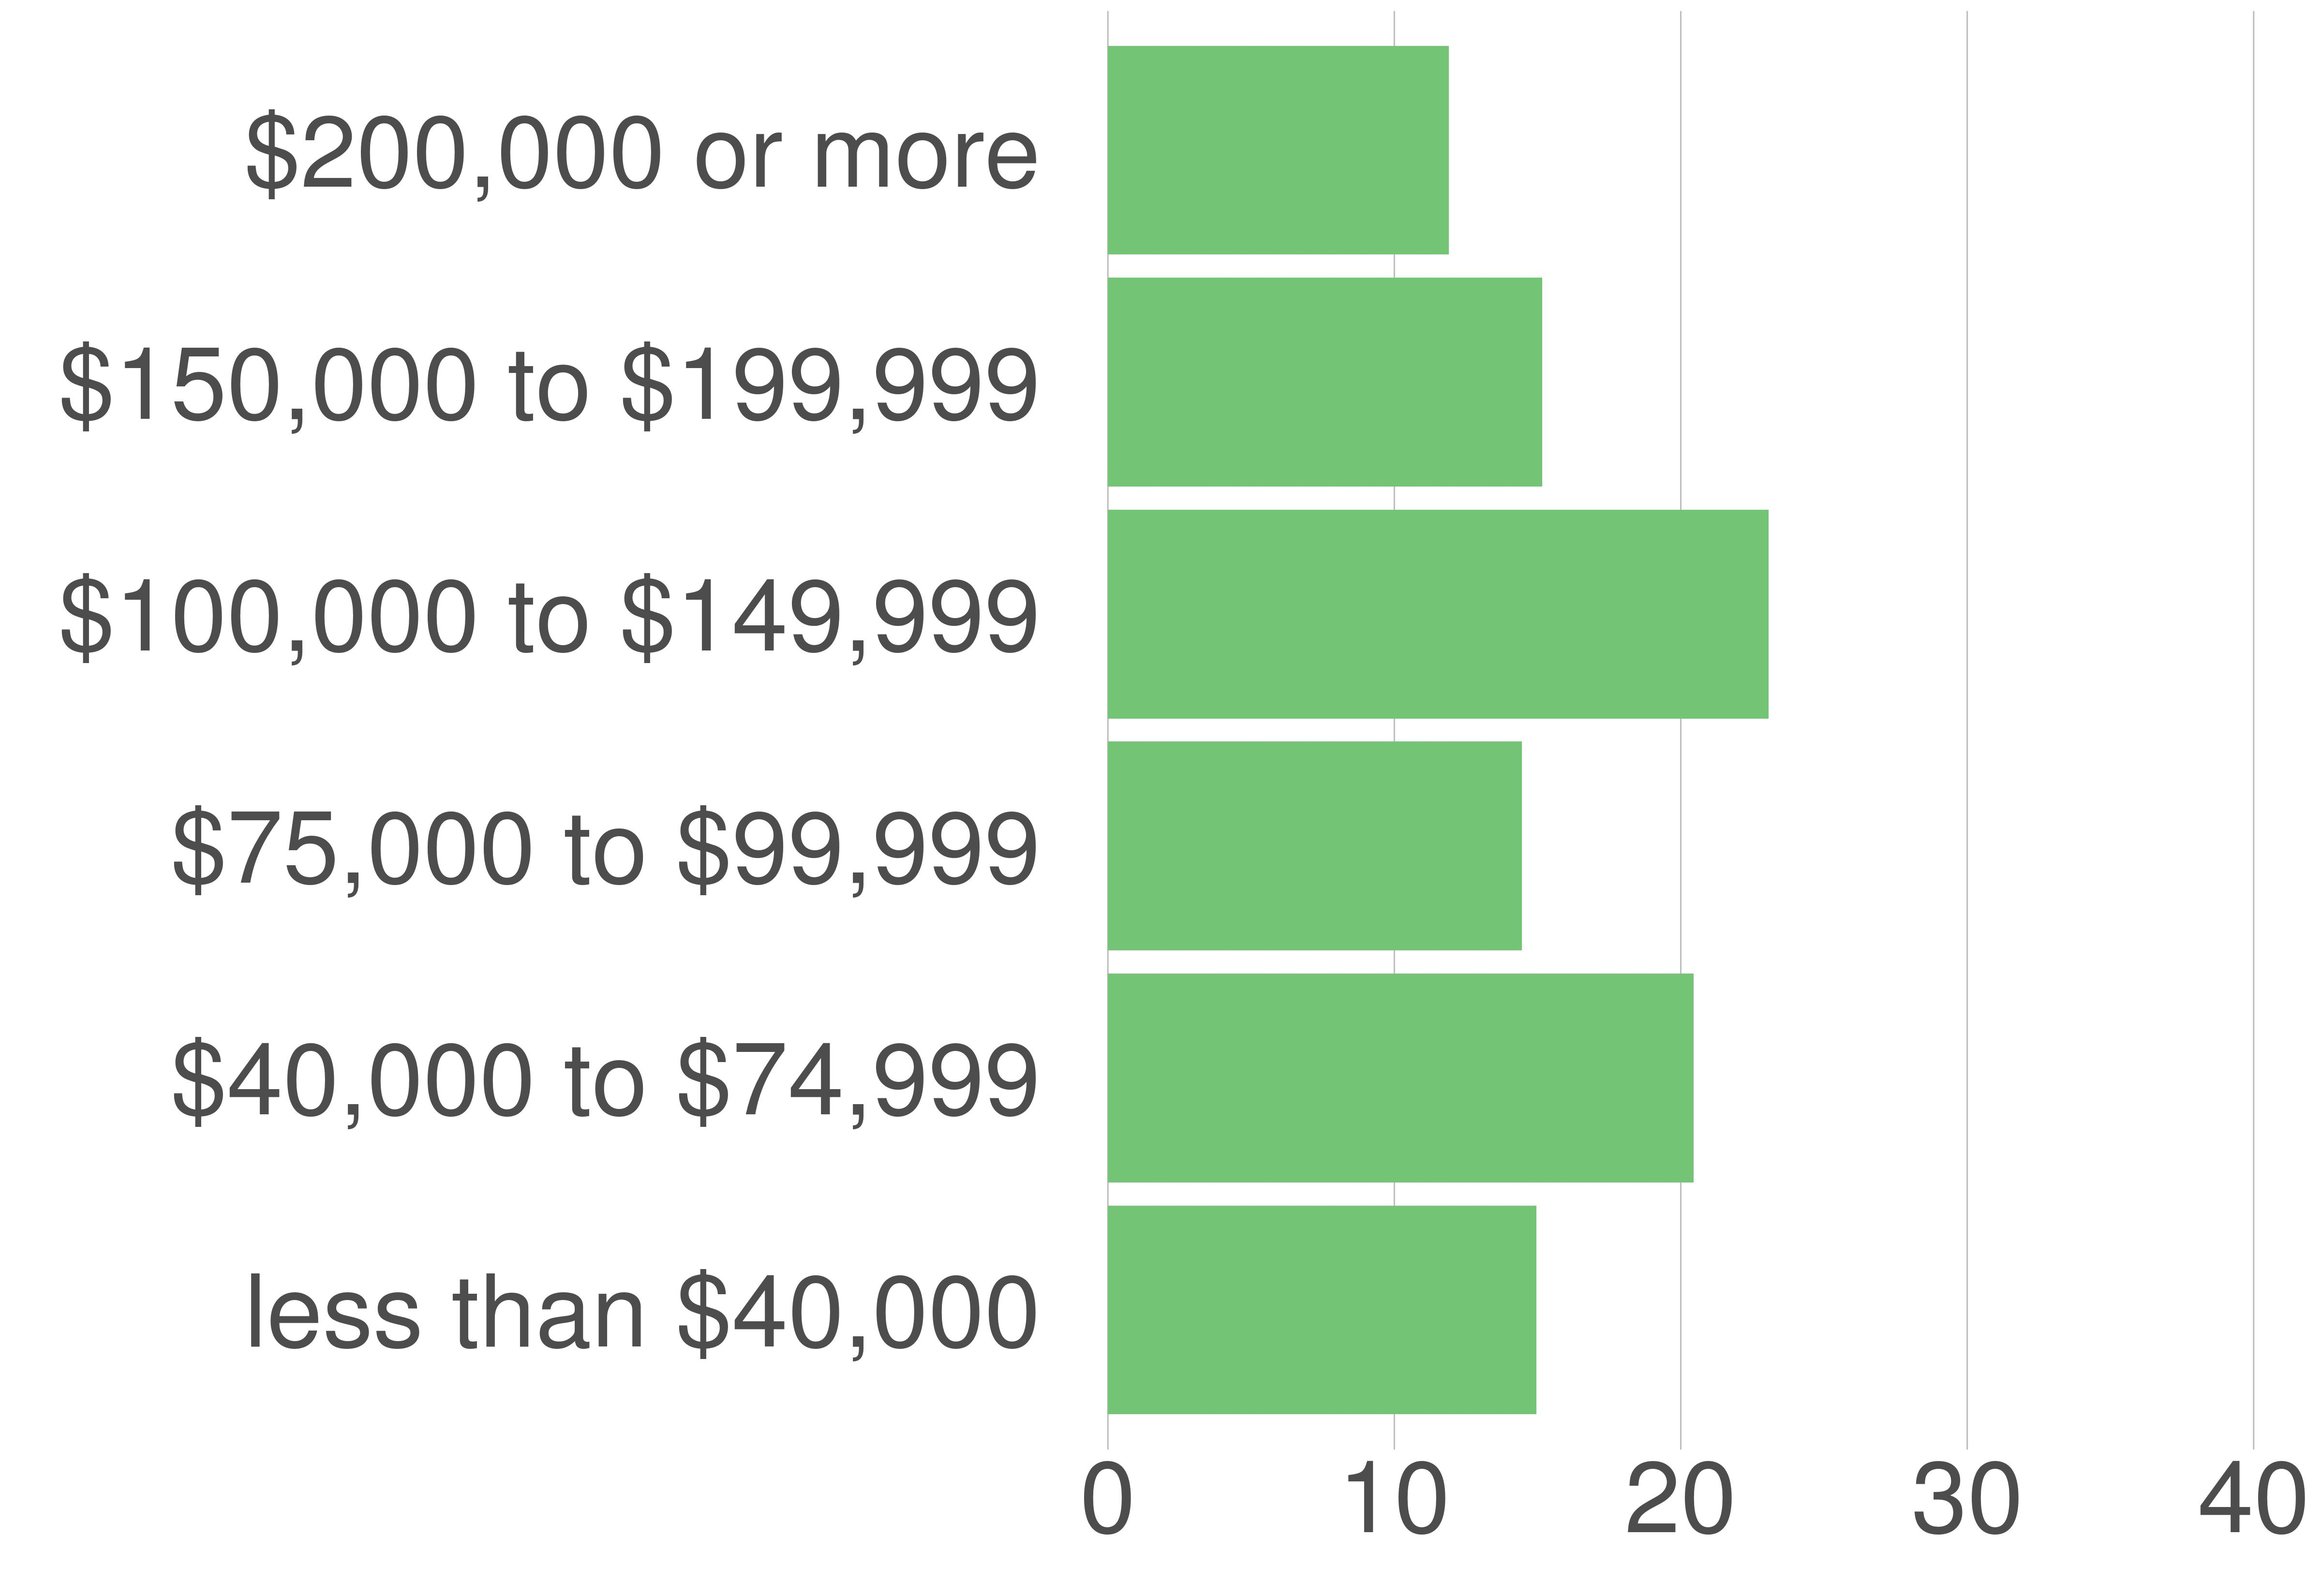

The data file committed next to this chart (first rows):
STATE_FIPS, value, county_code, variable, value, value_prop
24, Calvert County, 009, $75,000 to $99,999, 4550, 14.46
24, Calvert County, 009, $150,000 to $199,999, 4773, 15.17
24, Calvert County, 009, $200,000 or more, 3745, 11.9
24, Calvert County, 009, less than $40,000, 4707, 14.96
24, Calvert County, 009, $40,000 to $74,999, 6431, 20.44
24, Calvert County, 009, $100,000 to $149,999, 7256, 23.06
